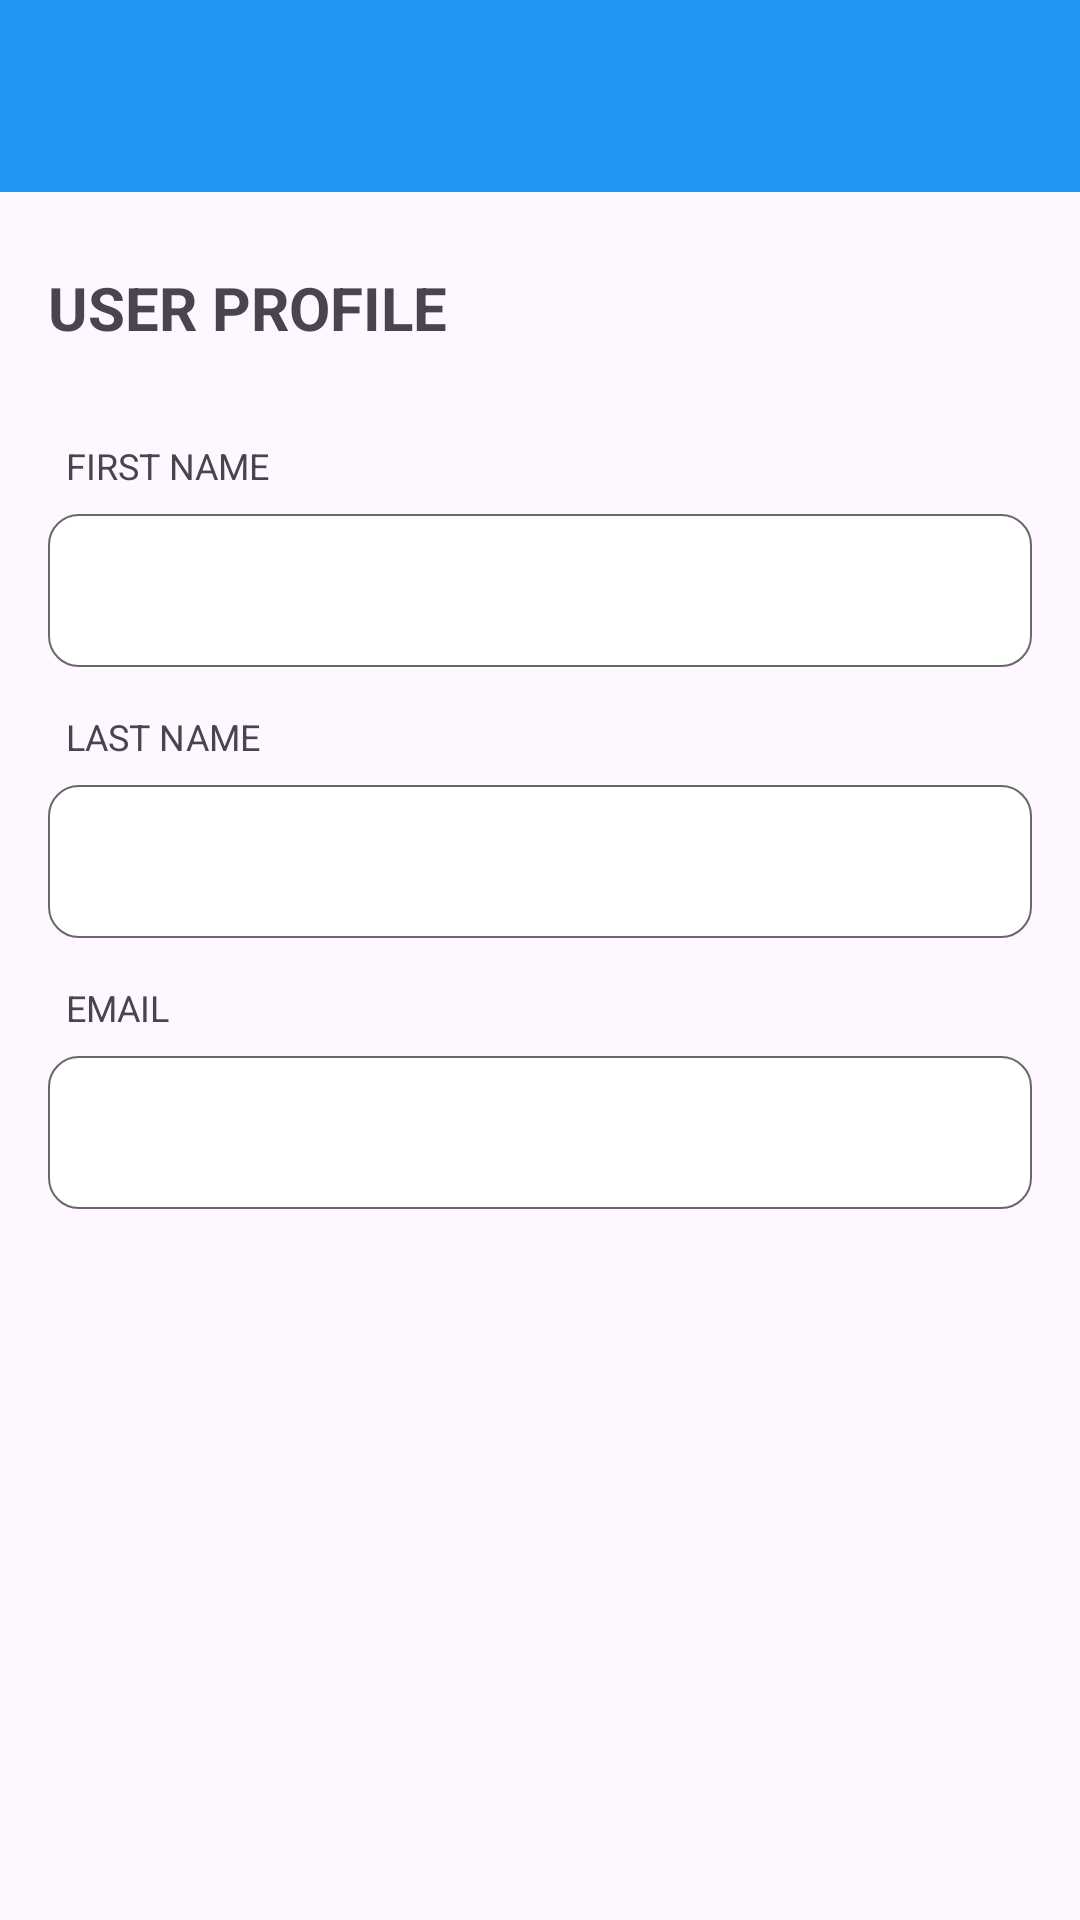

This screen was rendered from an Android layout file. Write that file and the resources it references.
<!-- AndroidManifest.xml: application theme Theme.TeknorixTest -->
<!-- res/layout/fragment_list_detail.xml -->
<?xml version="1.0" encoding="utf-8"?>
<LinearLayout xmlns:android="http://schemas.android.com/apk/res/android"
    xmlns:app="http://schemas.android.com/apk/res-auto"
    android:layout_width="match_parent"
    android:layout_height="match_parent"
    android:orientation="vertical">

    <include
        android:id="@+id/toolbar"
        layout="@layout/item_toolbar" />

    <androidx.appcompat.widget.AppCompatImageView
        android:id="@+id/ivAvatar"
        android:layout_width="match_parent"
        android:layout_height="wrap_content"
        android:adjustViewBounds="true"
        app:srcCompat="@drawable/ic_launcher_background" />

    <ScrollView
        android:layout_width="match_parent"
        android:layout_height="match_parent">

        <LinearLayout
            android:layout_width="match_parent"
            android:layout_height="wrap_content"
            android:orientation="vertical">

            <TextView
                android:layout_width="wrap_content"
                android:layout_height="wrap_content"
                android:layout_marginTop="25dp"
                android:paddingHorizontal="16dp"
                android:text="@string/user_profile"
                android:textAllCaps="true"
                android:textSize="20sp"
                android:textStyle="bold" />

            <LinearLayout
                android:layout_width="match_parent"
                android:layout_height="wrap_content"
                android:layout_marginTop="16dp"
                android:orientation="vertical"
                android:paddingHorizontal="16dp"
                android:paddingTop="15dp">

                <TextView
                    android:layout_width="wrap_content"
                    android:layout_height="wrap_content"
                    android:paddingHorizontal="6dp"
                    android:text="@string/first_name"
                    android:textAllCaps="true"
                    android:textSize="12sp" />

                <TextView
                    android:id="@+id/tvFirstName"
                    android:layout_width="match_parent"
                    android:layout_height="wrap_content"
                    android:layout_marginTop="8dp"
                    android:background="@drawable/bg_rectangle_black"
                    android:textSize="14sp" />
            </LinearLayout>

            <LinearLayout
                android:layout_width="match_parent"
                android:layout_height="wrap_content"
                android:orientation="vertical"
                android:paddingHorizontal="16dp"
                android:paddingTop="15dp">

                <TextView
                    android:layout_width="wrap_content"
                    android:layout_height="wrap_content"
                    android:paddingHorizontal="6dp"
                    android:text="@string/last_name"
                    android:textAllCaps="true"
                    android:textSize="12sp" />

                <TextView
                    android:id="@+id/tvLastName"
                    android:layout_width="match_parent"
                    android:layout_height="wrap_content"
                    android:layout_marginTop="8dp"
                    android:background="@drawable/bg_rectangle_black"
                    android:textSize="14sp" />
            </LinearLayout>

            <LinearLayout
                android:layout_width="match_parent"
                android:layout_height="wrap_content"
                android:orientation="vertical"
                android:paddingHorizontal="16dp"
                android:paddingTop="15dp">

                <TextView
                    android:layout_width="wrap_content"
                    android:layout_height="wrap_content"
                    android:paddingHorizontal="6dp"
                    android:text="@string/email"
                    android:textAllCaps="true"
                    android:textSize="12sp" />

                <TextView
                    android:id="@+id/tvEmail"
                    android:layout_width="match_parent"
                    android:layout_height="wrap_content"
                    android:layout_marginTop="8dp"
                    android:background="@drawable/bg_rectangle_black"
                    android:textSize="14sp" />
            </LinearLayout>
        </LinearLayout>
    </ScrollView>
</LinearLayout>
<!-- res/layout/item_toolbar.xml (included above) -->
<?xml version="1.0" encoding="utf-8"?>
<androidx.appcompat.widget.Toolbar xmlns:android="http://schemas.android.com/apk/res/android"
    xmlns:app="http://schemas.android.com/apk/res-auto"
    android:id="@+id/toolbar"
    android:layout_width="match_parent"
    android:layout_height="wrap_content"
    android:background="@color/primary"
    app:titleTextColor="@color/white" />
<!-- resources referenced by this layout -->
<resources>
  <color name="primary">#2196F3</color>
  <color name="white">#FFFFFFFF</color>
  <!-- drawable bg_rectangle_black (drawable) -->
  <?xml version="1.0" encoding="utf-8"?>
  <shape xmlns:android="http://schemas.android.com/apk/res/android"
      android:shape="rectangle">
  
      <size android:height="30dp" />
  
      <stroke
          android:width="0.6dip"
          android:color="@color/gray" />
  
      <corners android:radius="10dp" />
  
      <padding android:left="16dp" android:bottom="16dp" android:right="16dp" android:top="16dp" />
  
      <solid android:color="@color/white" />
  
  </shape>
  <string name="email">Email</string>
  <string name="first_name">First Name</string>
  <string name="last_name">Last Name</string>
  <string name="user_profile">User Profile</string>
  <style name="Theme.TeknorixTest" parent="Base.Theme.TeknorixTest" />
  <color name="gray">#686868</color>
  <style name="Base.Theme.TeknorixTest" parent="Theme.Material3.DayNight.NoActionBar">
          
          <item name="colorPrimary">@color/primary</item>
          <item name="colorPrimaryDark">@color/primaryDark</item>
          <item name="colorAccent">@color/colorAccent</item>
      </style>
  <color name="primaryDark">#187ccc</color>
  <color name="colorAccent">#2196F3</color>
</resources>
